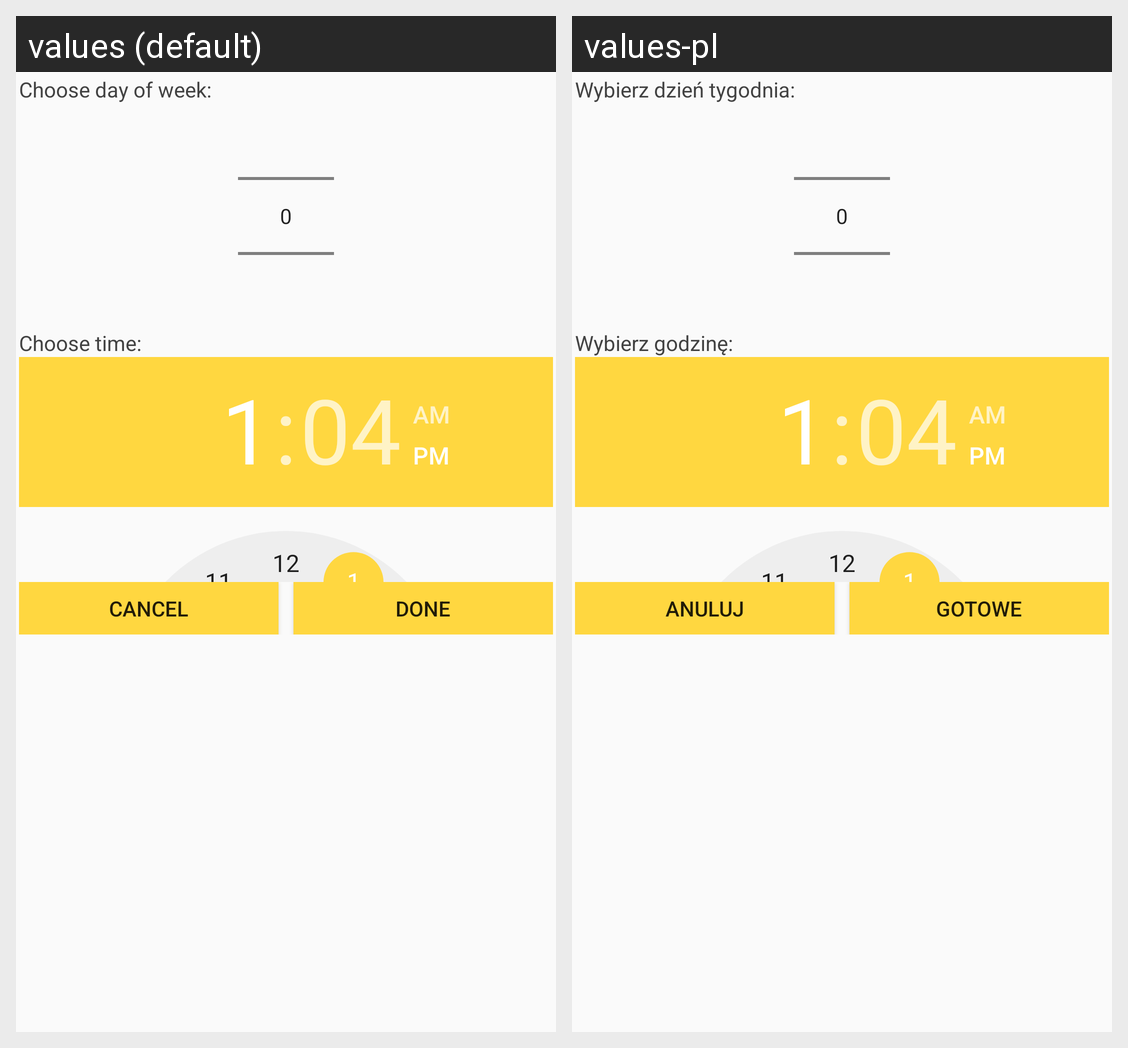

For this localized Android screen grid, give each drawn string resource with its value in every locale shown.
Android screen res/layout/add_new_date_dialog1.xml rendered under 2 locales, left to right: values (default), values-pl. Device: Nexus 5 (rendered at 1080×1920; each locale shown at half size, 540×960, under a caption strip naming it); theme AppTheme.
Strings drawn on this screen, with the default value and each locale's value (text and hints the layout hard-codes, and strings that could not be matched under every locale, appear in the picture but are not listed):

chooseDayOfWeek
  values: Choose day of week:
  values-pl: Wybierz dzień tygodnia:

chooseTime
  values: Choose time:
  values-pl: Wybierz godzinę:

negative_button
  values: Cancel
  values-pl: Anuluj

positive_button
  values: Done
  values-pl: Gotowe
